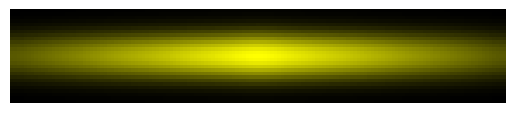
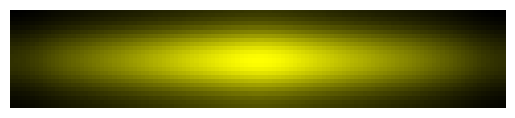
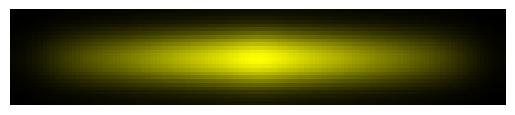
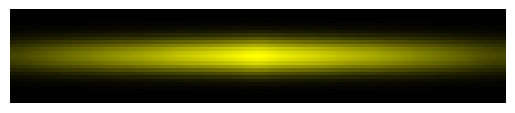
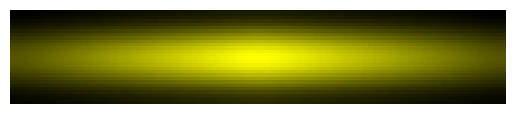
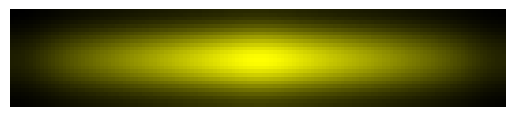
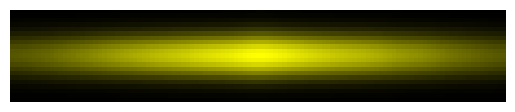
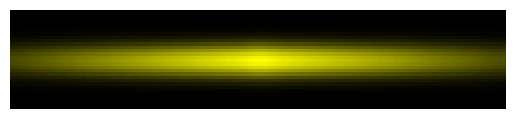
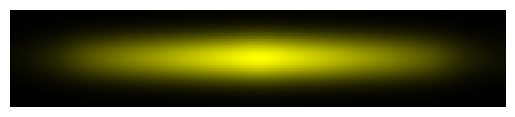
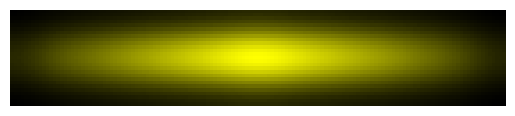

Recreate these plots in Python, in order.
import random

import matplotlib.pyplot as plt
import numpy as np
from matplotlib.colors import LinearSegmentedColormap, Normalize
from scipy.ndimage import gaussian_filter

norm = Normalize(-1, 1)
CMAP = LinearSegmentedColormap.from_list("", [[norm(-1.0), "0"], [norm(1.0), "yellow"]])  # black


class Target:
    def __init__(
        self,
        area_width: int = None,
        area_height: int = None,
        target_width: int = None,
        target_height: int = None,
        curvature: int = None,
        noise: int = None,
        blur: int = None,
    ) -> None:
        self.area_width = area_width or random.randint(110, 180)
        self.area_height = area_height or int(self.area_width // 6 * 1.2)
        self.target_width = target_width or int(self.area_width / 5 * random.uniform(2.5, 4))
        self.target_height = target_height or int(self.target_width / 22 * random.uniform(0.8, 1))
        self.curvature = curvature or random.uniform(0.01, 0.03)
        self.noise = noise or random.uniform(0.01, 0.04)
        self.blur = blur or random.randint(3, 6)

        self._matrix = self._gen_matrix()

    def __repr__(self) -> str:
        return f"Target(area_width={self.area_width}, area_height={self.area_height}, target_width={self.target_width}, target_height={self.target_height}, curvature={self.curvature}, noise={self.noise}, blur={self.blur})"

    def _gen_matrix(self):
        matrix = np.zeros((self.area_height, self.area_width))
        center_x = self.area_width // 2
        center_y = self.area_height // 2

        for i in range(self.area_width):
            for j in range(self.area_height):
                if ((i - center_x) / self.target_width) ** 2 + ((j - center_y) / self.target_height) ** 2 <= 1:
                    distance_to_center = np.sqrt((i - center_x) ** 2 + (j - center_y) ** 2)
                    gradient_value = 1.0 - np.clip(
                        distance_to_center / max(self.target_width, self.target_height), 0, 1
                    )  # Normalize to [0, 1] and invert

                    # Introduce random noise within the ellipse region
                    noise = np.random.normal(0, self.noise)

                    # Introduce random curvature
                    curvature = 1 + self.curvature * np.random.normal(0, 1)

                    gradient_value = gradient_value * (1 - self.noise) + noise
                    gradient_value *= curvature

                    matrix[j, i] = gradient_value

        # Apply Gaussian blur to make the edges more blurred
        matrix = gaussian_filter(matrix, sigma=self.blur)  # 6 - 18

        return matrix

    def to_img(self, show: bool = False, path: str = None):
        plt.imshow(self._matrix, cmap=CMAP)
        plt.axis("off")
        if path:
            plt.savefig(path, bbox_inches="tight", pad_inches=0.0)
        if show:
            plt.show()
        plt.close()


if __name__ == "__main__":
    for i in range(10):
        t = Target()
        t.to_img(show=True)
        print(i, t)
